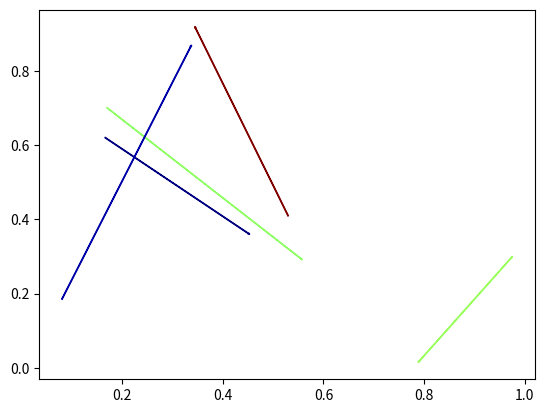

Here is the Python script that generated this plot:
import numpy as np
import matplotlib.pyplot as plt
import matplotlib.colors as colors
import matplotlib.cm as cmx

DATA = np.random.rand(5,5)

cmap = plt.cm.jet

cNorm  = colors.Normalize(vmin=np.min(DATA[:,4]), vmax=np.max(DATA[:,4]))

scalarMap = cmx.ScalarMappable(norm=cNorm,cmap=cmap)

for idx in range(0,len(DATA[:,1])):
    colorVal = scalarMap.to_rgba(DATA[idx,4])
    plt.arrow(DATA[idx,0],  #x1
              DATA[idx,1],  # y1
              DATA[idx,2]-DATA[idx,0], # x2 - x1
              DATA[idx,3]-DATA[idx,1], # y2 - y1
              color=colorVal)

plt.show()
